Dataset: Civil-damage-structure-images (GitHub, JaGuzmanT/SaltSpot). Classes: healthy structure, structure with salt damage.

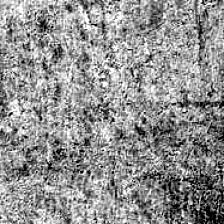
Label: healthy structure

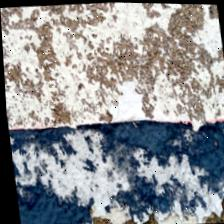
Label: structure with salt damage

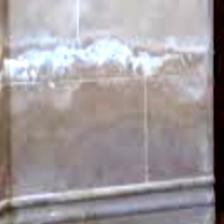
Label: structure with salt damage

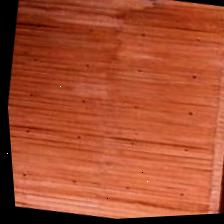
Label: healthy structure

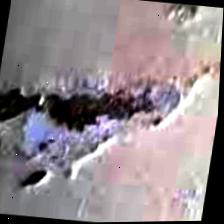
Label: structure with salt damage

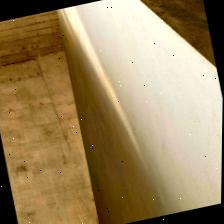
Label: healthy structure
